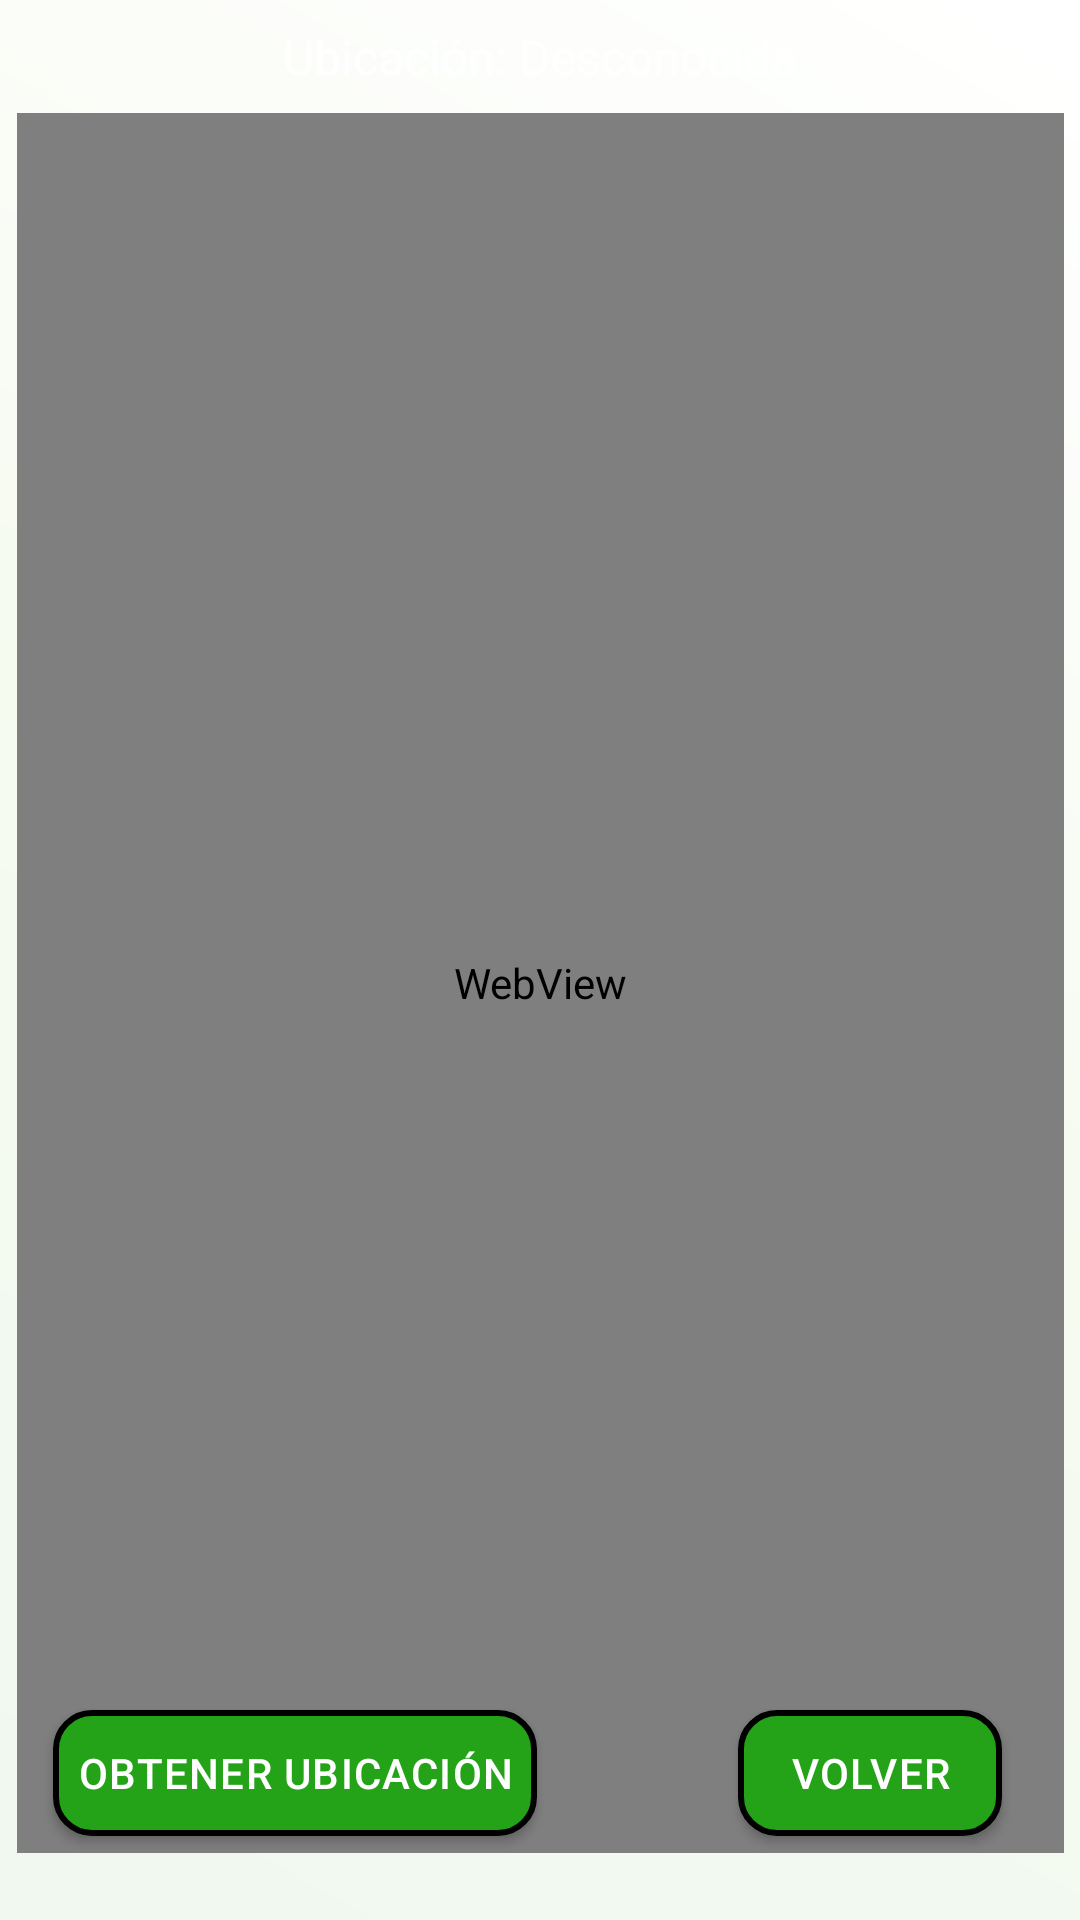

The Android layout XML behind this screen, and the referenced resources:
<!-- AndroidManifest.xml: application theme Theme.Mad_Lions -->
<!-- res/layout/second_activity.xml -->
<?xml version="1.0" encoding="utf-8"?>
<androidx.constraintlayout.widget.ConstraintLayout
    xmlns:android="http://schemas.android.com/apk/res/android"
    xmlns:app="http://schemas.android.com/apk/res-auto"
    xmlns:tools="http://schemas.android.com/tools"
    android:layout_width="match_parent"
    android:layout_height="match_parent"
    android:background="@drawable/background_gradient">

    
    <TextView
        android:id="@+id/text_location"
        android:layout_width="wrap_content"
        android:layout_height="wrap_content"
        android:text="Ubicación: Desconocida"
        android:textSize="16sp"
        android:textColor="@android:color/white"
        app:layout_constraintTop_toTopOf="parent"
        app:layout_constraintStart_toStartOf="parent"
        app:layout_constraintEnd_toEndOf="parent"
        android:padding="8dp"/>

    

    

    

    <WebView
        android:id="@+id/mapView"
        android:layout_width="349dp"
        android:layout_height="580dp"
        app:layout_constraintBottom_toTopOf="@id/button_get_location"
        app:layout_constraintEnd_toEndOf="parent"
        app:layout_constraintStart_toStartOf="parent"
        app:layout_constraintTop_toBottomOf="@id/text_location"
        app:layout_constraintVertical_bias="0.0" />

    <Button
        android:id="@+id/button_get_location"
        style="@style/ModernButton"
        android:layout_marginBottom="28dp"
        android:text="Obtener Ubicación"
        app:backgroundTint="@null"
        app:layout_constraintBottom_toBottomOf="parent"
        app:layout_constraintEnd_toStartOf="@+id/button_return"
        app:layout_constraintHorizontal_bias="0.209"
        app:layout_constraintStart_toStartOf="parent" />

    <Button
        android:id="@+id/button_return"
        style="@style/ModernButton"
        android:layout_marginBottom="28dp"
        android:text="Volver"
        app:backgroundTint="@null"
        app:layout_constraintBottom_toBottomOf="parent"
        app:layout_constraintEnd_toEndOf="parent"
        app:layout_constraintHorizontal_bias="0.904"
        app:layout_constraintStart_toStartOf="parent" />

</androidx.constraintlayout.widget.ConstraintLayout>
<!-- resources referenced by this layout -->
<resources>
  <!-- drawable background_gradient (drawable) -->
  <?xml version="1.0" encoding="utf-8"?>
  <layer-list xmlns:android="http://schemas.android.com/apk/res/android">
  
      
      <item>
          <shape android:shape="rectangle">
              <gradient
                  android:angle="45"
                  android:startColor="#E8F5E9"
                  android:centerColor="#F1F8E9"
                  android:endColor="#FFFFFF" 
                  android:type="linear"/>
          </shape>
      </item>
  
      
      <item>
          <shape android:shape="rectangle">
              <solid android:color="#50FFFFFF"/> 
          </shape>
      </item>
  
  </layer-list>
  <style name="ModernButton" parent="Widget.MaterialComponents.Button">
          <item name="android:layout_width">wrap_content</item>
          <item name="android:layout_height">42dp</item> 
          <item name="android:background">@drawable/button_background</item>
          <item name="android:textColor">@color/white</item> 
          <item name="android:textSize">14sp</item> 
          <item name="android:fontFamily">sans-serif-medium</item>
          <item name="android:padding">8dp</item> 
          <item name="android:elevation">12dp</item> 
          <item name="android:letterSpacing">0.03</item> 
          <item name="android:gravity">center</item>
      </style>
  <style name="Theme.Mad_Lions" parent="Base.Theme.Mad_Lions" />
  <!-- drawable button_background (drawable) -->
  <?xml version="1.0" encoding="utf-8"?>
  <selector xmlns:android="http://schemas.android.com/apk/res/android">
  
      
      <item android:state_pressed="true">
          <shape android:shape="rectangle">
              <solid android:color="@color/primaryDarkColor"/> 
              <corners android:radius="12dp"/>
              <stroke android:width="2dp" android:color="@color/primaryBorderColor"/> 
              <padding android:left="12dp" android:right="12dp"/>
          </shape>
      </item>
  
      
      <item>
          <shape android:shape="rectangle">
              <solid android:color="@color/primaryColor"/> 
              <corners android:radius="12dp"/>
              <stroke android:width="2dp" android:color="@color/primaryBorderColor"/> 
              <padding android:left="12dp" android:right="12dp"/>
          </shape>
      </item>
  
  </selector>
  <color name="white">#FFFFFF</color>
  <style name="Base.Theme.Mad_Lions" parent="Theme.Material3.DayNight">
          
      </style>
  <color name="primaryDarkColor">#55AD55</color>
  <color name="primaryBorderColor">#000000</color>
  <color name="primaryColor">#24A218</color>
</resources>
